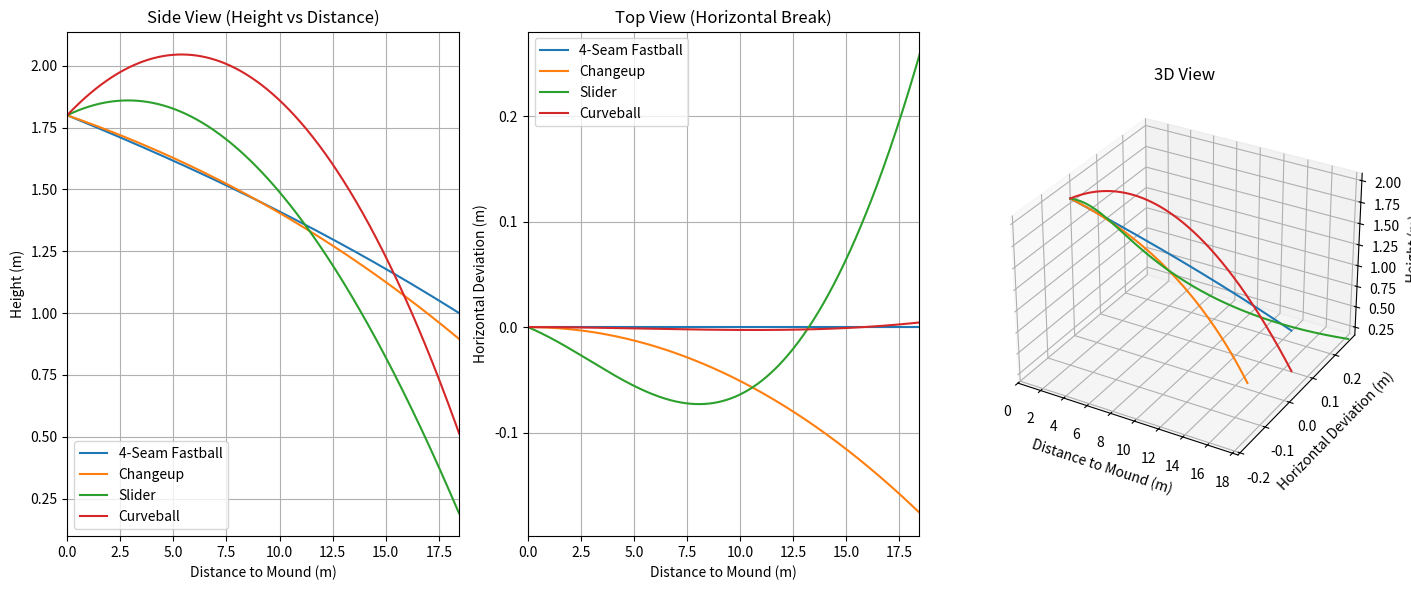

Generate this figure with matplotlib:
"""
Calculate pitch trajectory considering
- Initial velocity
- Spin rate and axis
- Relase Height
Forces acting on the ball:
- Magnus force
- Drag force
- Gravity
Initially generated by ChatGPT. All vibe
[redacted]
Definition of axis (centred at pitcher's foot):
X - mount to plate.
Y - Left/Right. Positive is to the left (RHP's glove-side)
Z - Vertical. 0 is ground. Positive is above ground.
Thus it is a right-hand axes
"""
import numpy as np
import matplotlib.pyplot as plt
from mpl_toolkits.mplot3d import Axes3D

# Constants
dt = 0.001  # time step (s)
mass = 0.145  # kg
radius = 0.037  # m
r = radius
m = mass
A = np.pi * r**2  # cross-sectional area (m^2)
area = np.pi * radius**2  # m²
rho = 1.225  # kg/m³
Cd = 0.4  # drag coefficient
Cl = 0.00021  # lift coefficient scale factor
g = np.array([0, 0, -9.81])  # gravity vector m/s²

# Convert RPM to rad/s
def rpm_to_radps(rpm):
    return rpm * 2 * np.pi / 60

def feetpersec_to_meterspersec(feet_per_sec):
    return feet_per_sec * 0.3048  # 1 ft = 0.3048 m

def calc_cl(omega, v, radius):
    """Dynamic calculation of lift coefficient based on spin (rad/s) and velocity (m/s) and radius (m) of the ball."""
    # Spin parameter S = r * omega / v
    speed = np.linalg.norm(v)
    spin_rate = np.linalg.norm(omega)
    if speed == 0:
        return 0
    S = radius * spin_rate / speed
    return 1.6 * S  # empirical scaling from Nathan et al.

def drag_force(v):
    """Calculate the drag force on the ball based on velocity (m/s)."""
    Cd = 0.3  # drag coefficient approx
    v_mag = np.linalg.norm(v)
    if v_mag == 0:
        return np.zeros(3)
    return -0.5 * rho * A * Cd * v_mag * v

def magnus_force(omega, v):
    """Calculate the Magnus force on the ball based on spin (rad/s) and velocity (m/s)."""
    v_mag = np.linalg.norm(v)
    if v_mag == 0:
        return np.zeros(3)
    Cl = calc_cl(omega, v, radius)
    magnus_dir = np.cross(omega, v)
    magnus_dir_mag = np.linalg.norm(magnus_dir)
    if magnus_dir_mag == 0:
        return np.zeros(3)
    magnus_unit = magnus_dir / magnus_dir_mag
    # Full aerodynamic Magnus force
    F_magnus_mag = 0.5 * rho * A * Cl * v_mag**2
    return F_magnus_mag * magnus_unit

def simulate_pitch_3d(params, dt=0.001, max_time=1.0):
    spin_axis = np.array(params["axis"])
    spin_axis = spin_axis / np.linalg.norm(spin_axis)
    omega = rpm_to_radps(params["spin_rpm"]) * spin_axis
    pos = np.array([0, 0, 1.8])  # release height ~1.8m
    v = feetpersec_to_meterspersec(np.array(params["v0_feetpersec"], dtype=float))
    #omega_rps = params["spin_rpm"] / 60 * 2 * np.pi  # rpm -> rad/s
    #omega = np.array(params["axis"]) * omega_rps
    positions = [pos.copy()]
    velocities = [v.copy()]
    times = [0]
    t = 0
    
    while pos[0] < 18.44 and pos[2] > 0 and t < max_time:  # ~60.5 ft to home plate
        F_drag = drag_force(v)
        F_magnus = magnus_force(omega, v)
        F_gravity = m * g
        
        a = (F_drag + F_magnus + F_gravity) / m
        v += a * dt
        pos += v * dt
        t += dt
        
        positions.append(pos.copy())
        velocities.append(v.copy())
        times.append(t)
        
    return np.array(positions), np.array(velocities), times



# Corrected pitch definitions
# pitches = {
#     "4-Seam Fastball": {"v0_feetpersec": [126.271363, 5.101594, -4.419258], "spin_rpm": 2036.8, "axis": [0, -1, 0]},   # backspin
#     "Changeup":        {"v0_feetpersec": [113.807700, 5.786335, -3.299765], "spin_rpm": 2108.25, "axis": [0, -1, 0]},   # weak backspin
#     "Slider":          {"v0_feetpersec": [113.807700, -2.498911, -3.299765], "spin_rpm": 2108.25, "axis": [0, 0, 1]},   # sidespin (gloveside horizontal break)
#     "Curveball":       {"v0_feetpersec": [101.303143, 2.498911, 1.401676], "spin_rpm": 2684.6, "axis": [0, 1, 0]},  # topspin
# }
pitches = {
    "4-Seam Fastball": {"v0_feetpersec": [126.271363, 0, -4.419258], "spin_rpm": 2036.8, "axis": [0, -1, 0]},   # backspin
    "Changeup":        {"v0_feetpersec": [110, 0, -3.299765], "spin_rpm": 2108.25, "axis": [0, -7, -1]},   # backspin + side spin
    "Slider":          {"v0_feetpersec": [120, -1, 5], "spin_rpm": 2300, "axis": [10, 1, 0.0]},   # spiral + topspin
    "Curveball":       {"v0_feetpersec": [110, 0, 10], "spin_rpm": 2300, "axis": [1, 5, 0.0]},  # spiral + topspin
}


# Plotting 3D trajectories
fig = plt.figure(figsize=(14, 6))

# Side view (x vs z)
ax1 = fig.add_subplot(131)
ax1.set_title('Side View (Height vs Distance)')
ax1.set_xlabel('Distance to Mound (m)')
ax1.set_ylabel('Height (m)')
ax1.grid(True)
ax1.set_xlim([0, 18.44])

# Top view (x vs y)
ax2 = fig.add_subplot(132)
ax2.set_title('Top View (Horizontal Break)')
ax2.set_xlabel('Distance to Mound (m)')
ax2.set_ylabel('Horizontal Deviation (m)')
ax2.grid(True)
ax2.set_xlim([0, 18.44])

ax3 = fig.add_subplot(133, projection="3d")
ax3.set_title('3D View')
ax3.set_xlabel('Distance to Mound (m)')
ax3.set_ylabel('Horizontal Deviation (m)')
ax3.set_zlabel('Height (m)')
ax3.grid(True)
ax3.set_xlim([0, 18.44])

for name, params in pitches.items():
    
    pos, _, times = simulate_pitch_3d(params)
    
    # Plot side view (x vs z)
    ax1.plot(pos[:, 0], pos[:, 2], label=name)
    # Plot top view (x vs y)
    ax2.plot(pos[:, 0], pos[:, 1], label=name)
    # Plot 3d view
    ax3.plot(pos[:, 0], pos[:, 1], pos[:, 2], label=name)

ax1.legend()
ax2.legend()
plt.tight_layout()
plt.show()
